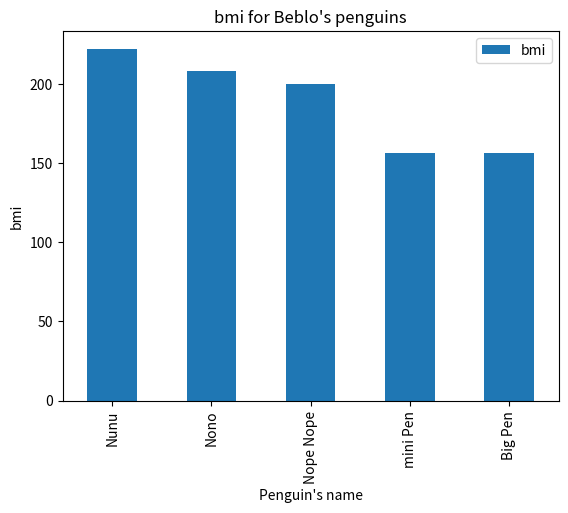

The matplotlib source for this figure: (Note: this script raises an exception after producing the figure.)
#230724 Datacamp - Data Manipulation with Pandas
import pandas as pd
#先建立表格
Penguins = pd.DataFrame({
'Name':['Nunu','Nono','Nope Nope','mini Pen','Big Pen'],
'Color':['blue','blue','blue','blue','blue'],
'Height(cm)':[15,12,10,8,8],
'Weight(kg)':[5,3,2,1,1],
'Nationality':['Japan','Japan','Japan','the Philippines','the Philippines'],
'Address':['USA','USA','Taiwan','USA','USA'],
'Date of Birth':['2018-11-10','2022-01-24','2022-02-25','2023-01-01','2023-01-01']
})
#print(Penguins)

#sort
print(Penguins.sort_values(['Height(cm)','Weight(kg)'], ascending=[True, True]))
#subset multiple columns
print(Penguins[['Name','Color']])
print(Penguins[Penguins['Date of Birth']>'2021-01-01'])
print(Penguins[Penguins['Weight(kg)']==1])
is_Japan = Penguins['Nationality'].isin(['USA','Japan'])
print(is_Japan)
#new columns
Penguins['Height(m)'] = Penguins['Height(cm)']/100
Penguins['bmi'] = Penguins['Weight(kg)']/Penguins['Height(m)']**2
Penguins['bmi'] = Penguins['bmi'].round(2)
print(Penguins)
bmi_less_than_200 = Penguins['bmi']<200
print(bmi_less_than_200)
#oldest penguin
print(Penguins['Date of Birth'].min())
#使用agg: 自製statistics公式
def pct30(column):
    return column.quantile(0.3)
print(Penguins[['Weight(kg)','Height(m)']].agg(pct30))

#drop duplicate items
Penguins_flying_class = pd.DataFrame({
'class_date':['2023-05-01','2023-05-01','2023-05-07','2023-05-07','2023-05-21','2023-05-22','2023-05-14','2023-05-15','2023-05-14'],
'Name':['Nunu','Nono','Nunu','Nono','Nope Nope','Nunu','Nope Nope','Nono','Nono'],
'attendence':['y','y','n','y','y','n','y','y','n']})
Penguins_flying_class.drop_duplicates(subset='class_date')

#count
print(Penguins_flying_class['attendence'].value_counts(sort=True))
##groupby,跑不出來因為我們資料不夠
#print(Penguins.groupby('Nationality')['Height(cm)'].agg([min,max,sum]))

#pivot table，不確定其實用性

#set a column as the index, index的重要性: make subsetting simpler
Penguins_index = Penguins.set_index('Name')
##remove the index
#print(Penguins_index.reset_index(drop=True))
#取特定列!gotcha!但要設置index才能這樣切!
print(Penguins_index.loc[['Nono','Big Pen']])
#visualizing our data!
import matplotlib.pyplot as plt
Penguins.plot(x='Name', y='bmi',kind='bar', xlabel='Penguin\'s name', ylabel='bmi', title= 'bmi for Beblo\'s penguins')
plt.show()
#看有無missing data
Penguins.isna()
#看各欄位(variable)有無missing data
print(Penguins.isna().any())
#remove missing data
Penguins.dropna()
#replace missing values with sth
Penguins.fillna(0)

#merge: inner join (如果要merge更多，on='col')\.merge(...!)
print(Penguins.merge(Penguins_flying_class, on = 'Name', suffixes='_1'))
#merge: merge vertically
print(pd.concat([Penguins,Penguins_flying_class]))
#select data with .query
print(Penguins.query('bmi >200'))
#unpivot: .melt(),表示把結合在一起的表格們打開

#計算特定欄位的數目
print(Penguins.value_counts('Nationality'))
#validate各欄位的data type
print(Penguins.dtypes)
#update data type,跑不出來, 試用新data: Book
#print(Penguins['Date of Birth'].astype(int))

#看某欄位有沒有特定的字
print(Penguins['Name'].str.contains('Nunu'))